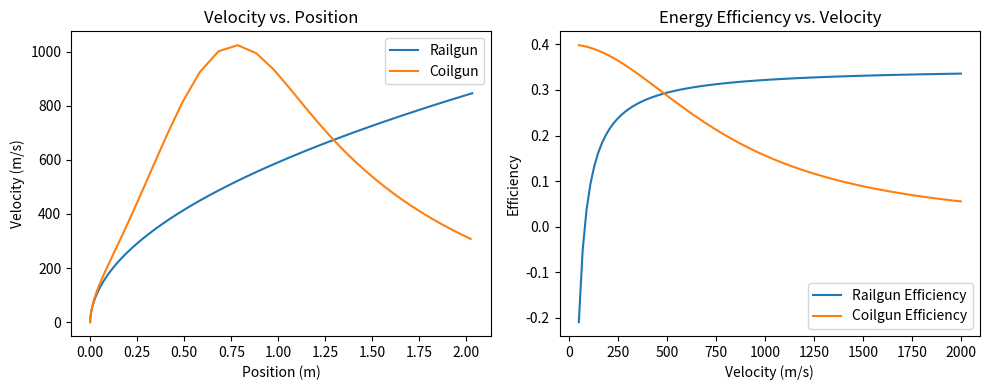

This figure's Python source:
import numpy as np
import matplotlib.pyplot as plt

# Parameters
m = 0.05  # kg
W_total = 10000  # Joules (10kJ)
x_max = 2.0  # 2 meters track
dt = 0.0001  # time step

# 1. Railgun Simulation
v_r, x_r = [0], [0]
L_prime = 0.5e-6  # H/m
I_r = 200000  # 200kA (Simplified constant current pulse)
efficiency_r = []

for t in np.arange(0, 0.05, dt):
    F_mag = 0.5 * L_prime * I_r ** 2
    F_fric = 0.1 * F_mag  # 10% friction loss
    accel = (F_mag - F_fric) / m

    new_v = v_r[-1] + accel * dt
    new_x = x_r[-1] + new_v * dt

    v_r.append(new_v)
    x_r.append(new_x)
    efficiency_r.append((0.5 * m * new_v ** 2) / W_total)
    if new_x >= x_max: break

# 2. Coilgun Simulation (Simplified Single Stage)
v_c, x_c = [0], [0]


# Coilgun force depends on dL/dx, which is peaked near coil entrance
def dL_dx(x): return 1e-4 * np.exp(-(x - 0.5) ** 2 / 0.1)  # Peak at 0.5m


for t in np.arange(0, 0.05, dt):
    I_c = 50000 * np.exp(-t / 0.01)  # Pulsed discharge
    F_mag = 0.5 * I_c ** 2 * dL_dx(x_c[-1])
    F_loss = 0.05 * v_c[-1] ** 2  # Eddy current loss proportional to v^2
    accel = (F_mag - F_loss) / m

    new_v = v_c[-1] + accel * dt
    new_x = x_c[-1] + new_v * dt

    v_c.append(new_v)
    x_c.append(new_x)
    if new_x >= x_max: break

# Plotting
plt.figure(figsize=(10, 4))
plt.subplot(1, 2, 1)
plt.plot(x_r, v_r, label='Railgun')
plt.plot(x_c, v_c, label='Coilgun')
plt.title('Velocity vs. Position')
plt.xlabel('Position (m)');
plt.ylabel('Velocity (m/s)');
plt.legend()

plt.subplot(1, 2, 2)
# Efficiency trend (Conceptual)
v_range = np.linspace(50, 2000, 100)
eff_r = 0.35 * (1 - 80/v_range)  # Efficiency increases with v
eff_c = 0.40 / (1 + (v_range/800)**2) # Efficiency drops slightly at extreme v
plt.plot(v_range, eff_r, label='Railgun Efficiency')
plt.plot(v_range, eff_c, label='Coilgun Efficiency')
plt.title('Energy Efficiency vs. Velocity')
plt.xlabel('Velocity (m/s)');
plt.ylabel('Efficiency');
plt.legend()
plt.tight_layout()
plt.show()
